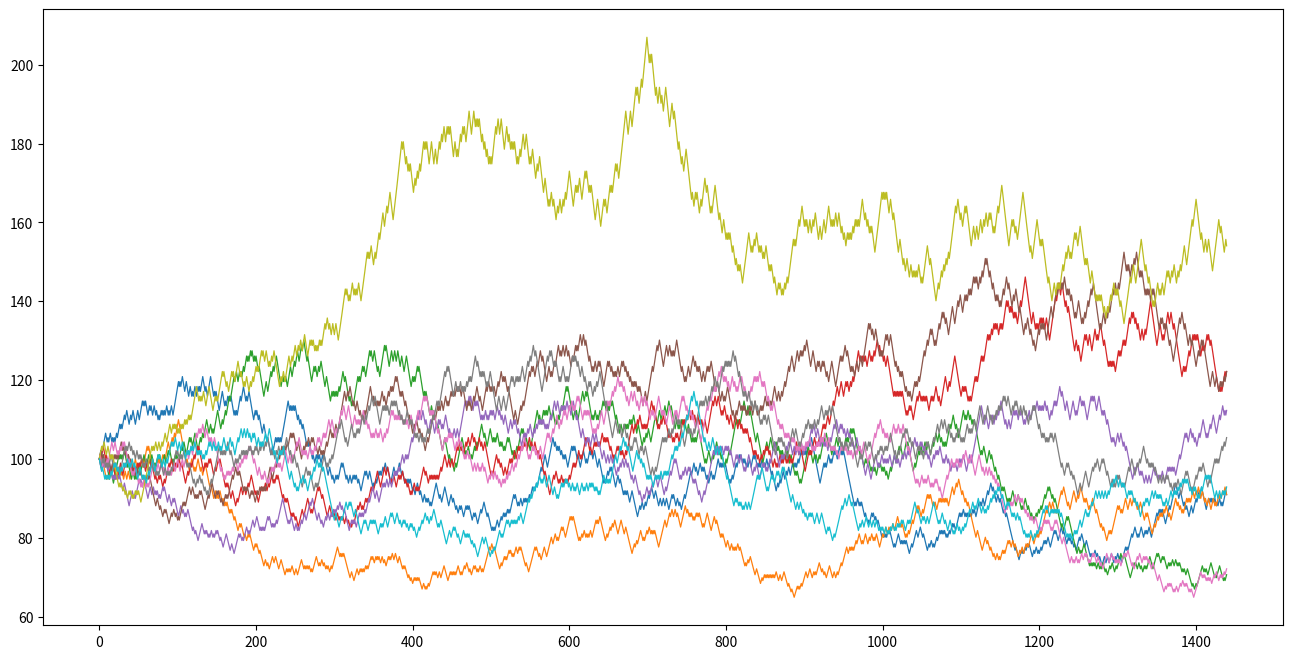

Write the Python code that produced this figure. (Note: this script raises an exception after producing the figure.)
import numpy as np
import matplotlib.pyplot as plt

# Set inpute variables
number_of_years = 4
periods_per_year = 360
number_of_paths = 10
price_start = 100
risk_free_rate = 0
volatility = 0.2
dividend_yield = 0

# Create empty path matrix
path_matrix = np.empty((number_of_paths,number_of_years*periods_per_year))

#Calculate risk-neutral probability
u = np.exp(volatility*np.sqrt(1/periods_per_year))
d = 1/u
p = (np.exp((risk_free_rate-dividend_yield)*(1/periods_per_year))-d)/(u-d)

# Fill path matrix with random walks
for path in range(number_of_paths):
    for t in range(number_of_years*periods_per_year):
        if t == 0:
            path_matrix[path, t] = price_start
        else: 
            path_matrix[path, t] = path_matrix[path, t-1]*np.random.choice((u,d), p=[p,1-p])

# Create plot
x_ticks = [0, 200, 560, 920, 1280]
x_labels = ['', 'Jahr 1', 'Jahr 2', 'Jahr 3', 'Jahr 4']            

f = plt.figure()
f.set_figwidth(16)
f.set_figheight(8)

for path in range(number_of_paths):
    plt.plot(path_matrix[path,:], linewidth = 0.9)   

plt.rc('font', size=17)
plt.style.use('seaborn-whitegrid')
plt.xlim((0,1500))
plt.xticks(ticks = x_ticks, labels = x_labels)
plt.grid(axis ="x")

plt.show()
